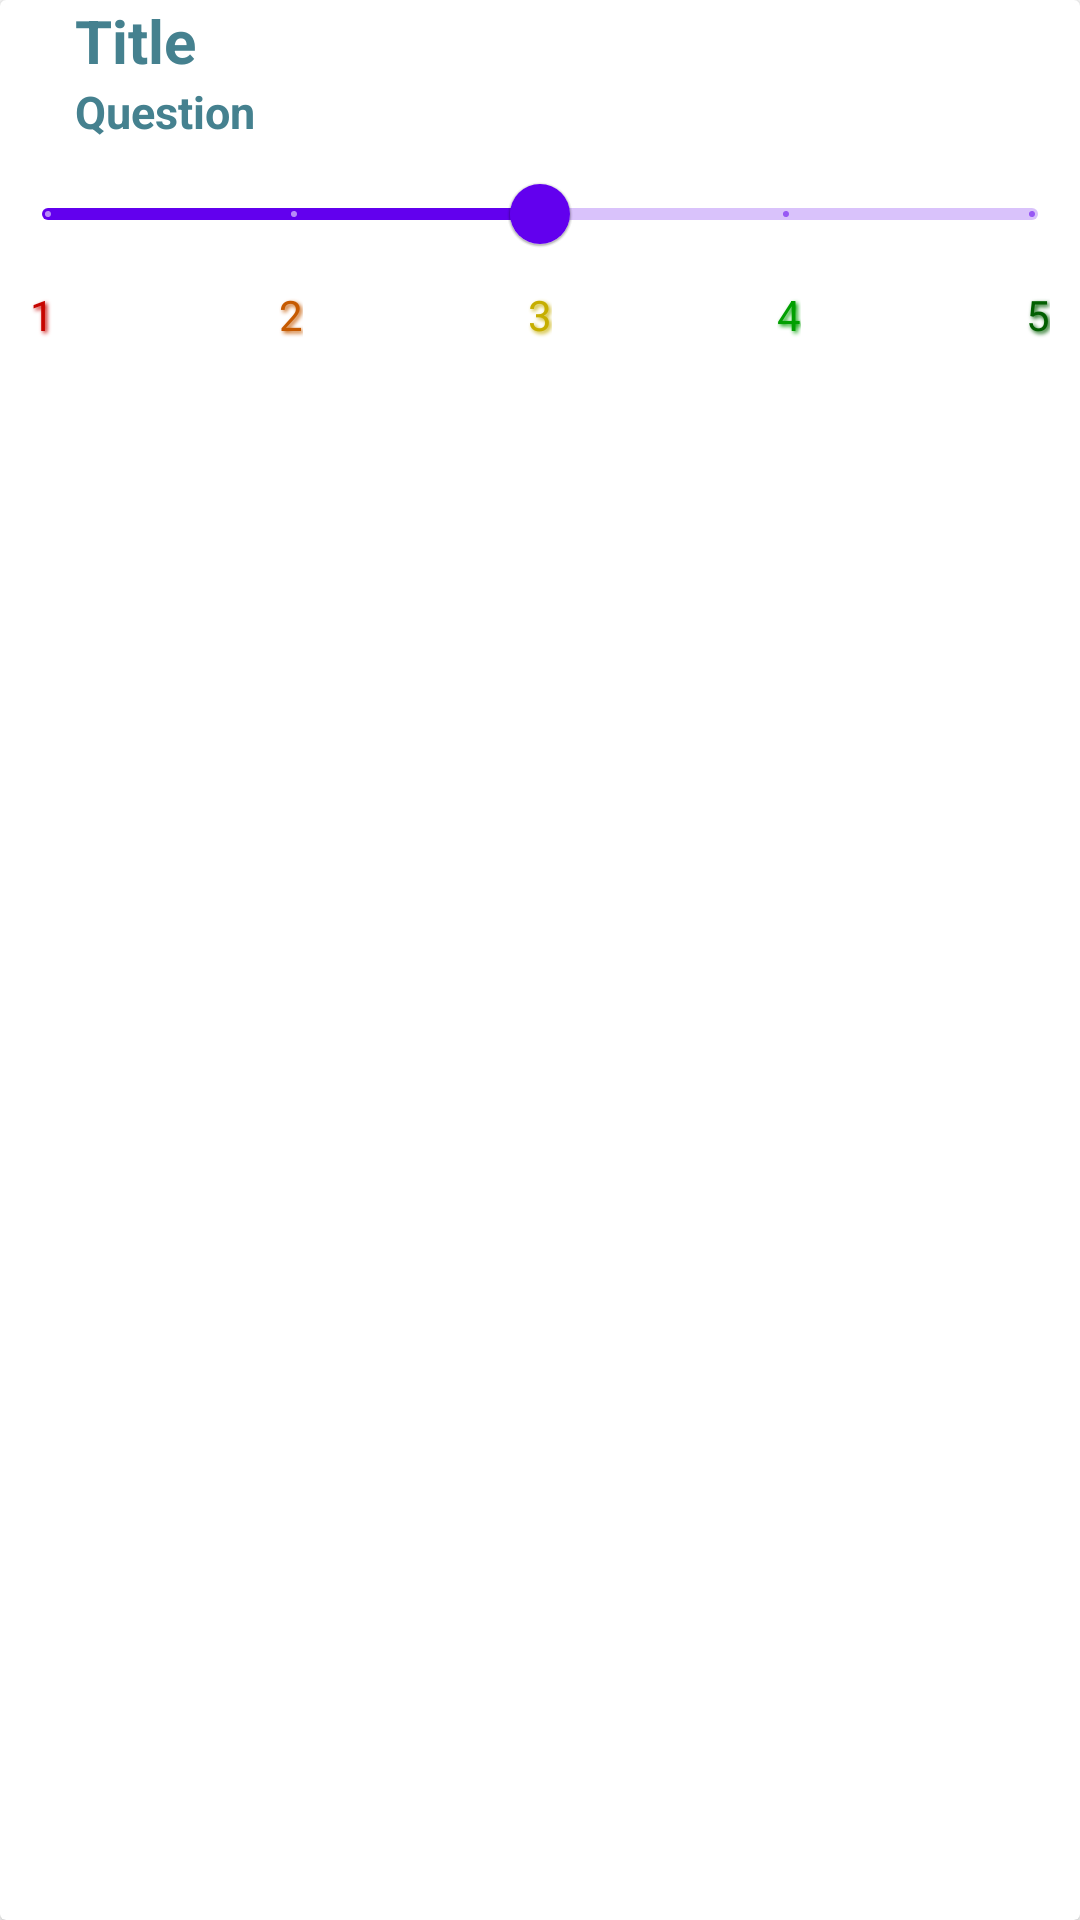

Produce the Android XML layout that renders to this screen, including the resource entries it uses.
<!-- AndroidManifest.xml: application theme Theme.VaelfardsApp -->
<!-- res/layout/fragment_question_slider.xml -->
<?xml version="1.0" encoding="utf-8"?>
<androidx.cardview.widget.CardView xmlns:android="http://schemas.android.com/apk/res/android"
    xmlns:tools="http://schemas.android.com/tools"
    android:layout_width="match_parent"
    android:layout_height="wrap_content"
    xmlns:app="http://schemas.android.com/apk/res-auto"
    tools:context=".QuestionSliderFragment">

    <LinearLayout
        android:layout_width="match_parent"
        android:layout_height="wrap_content"
        android:orientation="vertical">

        
        <LinearLayout
            android:layout_width="match_parent"
            android:layout_height="wrap_content"
            android:orientation="horizontal">

            <LinearLayout
                android:layout_width="match_parent"
                android:layout_height="wrap_content"
                android:orientation="vertical"
                android:layout_weight="1"
                android:paddingStart="25sp">
                <TextView
                    android:id="@+id/question_txtTitle"
                    android:layout_width="match_parent"
                    android:layout_height="wrap_content"
                    android:text="Title"
                    android:textColor="@color/designBlue"
                    android:textSize="20sp"
                    android:textStyle="bold"
                    />
                <TextView
                    android:id="@+id/question_txtQuestion"
                    android:layout_width="match_parent"
                    android:layout_height="wrap_content"
                    android:text="Question"
                    android:textColor="@color/designBlue"
                    android:textSize="15sp"
                    android:textStyle="bold"
                    />
            </LinearLayout>

            <ImageView
                android:id="@+id/questionConfirm"
                android:layout_width="20dp"
                android:layout_height="20dp"
                android:layout_margin="5dp"
                />
        </LinearLayout>

        
        <GridLayout
            android:layout_width="match_parent"
            android:layout_height="wrap_content"
            android:orientation="horizontal"
            android:rowCount="2"
            android:columnCount="1"
            android:layout_gravity="center">

            <com.google.android.material.slider.Slider
                android:id="@+id/slider"
                android:layout_row="0"
                android:layout_width="match_parent"
                android:layout_height="wrap_content"
                android:valueFrom="1.0"
                android:valueTo="5.0"
                android:stepSize="1.0"
                android:value="3.0"
                />

            
            <androidx.constraintlayout.widget.ConstraintLayout
                android:layout_height="wrap_content"
                android:layout_width="match_parent"
                android:paddingHorizontal="10dp">

                <TextView
                    android:id="@+id/sliderTxt1"
                    android:layout_width="wrap_content"
                    android:layout_height="wrap_content"
                    android:text="1"
                    android:textColor="@color/red"
                    android:shadowColor="@color/red"
                    android:shadowDx="2"
                    android:shadowDy="2"
                    android:shadowRadius="3"
                    android:textSize="14sp"
                    app:layout_constraintBottom_toBottomOf="parent"
                    app:layout_constraintStart_toStartOf="parent"
                    app:layout_constraintTop_toTopOf="parent"
                    />

                <TextView
                    android:id="@+id/sliderTxt2"
                    android:layout_width="wrap_content"
                    android:layout_height="wrap_content"
                    android:text="2"
                    android:textColor="@color/orange"
                    android:shadowColor="@color/orange"
                    android:shadowDx="2"
                    android:shadowDy="2"
                    android:shadowRadius="3"
                    android:textSize="14sp"
                    app:layout_constraintBottom_toBottomOf="parent"
                    app:layout_constraintLeft_toRightOf="@+id/sliderTxt1"
                    app:layout_constraintRight_toLeftOf="@+id/sliderTxt3"
                    app:layout_constraintTop_toTopOf="parent"
                    />

                <TextView
                    android:id="@+id/sliderTxt3"
                    android:layout_width="wrap_content"
                    android:layout_height="wrap_content"
                    android:text="3"
                    android:textColor="@color/yellow"
                    android:shadowColor="@color/yellow"
                    android:shadowDx="2"
                    android:shadowDy="2"
                    android:shadowRadius="3"
                    android:textSize="14sp"
                    app:layout_constraintBottom_toBottomOf="parent"
                    app:layout_constraintLeft_toRightOf="@+id/sliderTxt2"
                    app:layout_constraintRight_toLeftOf="@+id/sliderTxt4"
                    app:layout_constraintTop_toTopOf="parent"
                    />

                <TextView
                    android:id="@+id/sliderTxt4"
                    android:layout_width="wrap_content"
                    android:layout_height="wrap_content"
                    android:text="4"
                    android:textColor="@color/lightgreen"
                    android:shadowColor="@color/lightgreen"
                    android:shadowDx="2"
                    android:shadowDy="2"
                    android:shadowRadius="3"
                    android:textSize="14sp"
                    app:layout_constraintBottom_toBottomOf="parent"
                    app:layout_constraintLeft_toRightOf="@+id/sliderTxt3"
                    app:layout_constraintRight_toLeftOf="@+id/sliderTxt5"
                    app:layout_constraintTop_toTopOf="parent"
                    />

                <TextView
                    android:id="@+id/sliderTxt5"
                    android:layout_width="wrap_content"
                    android:layout_height="wrap_content"
                    android:text="5"
                    android:textColor="@color/green"
                    android:shadowColor="@color/green"
                    android:shadowDx="2"
                    android:shadowDy="2"
                    android:shadowRadius="3"
                    android:textSize="14sp"
                    app:layout_constraintBottom_toBottomOf="parent"
                    app:layout_constraintEnd_toEndOf="parent"
                    app:layout_constraintLeft_toRightOf="@+id/sliderTxt4"
                    app:layout_constraintTop_toTopOf="parent"
                    />

            </androidx.constraintlayout.widget.ConstraintLayout>
        </GridLayout>


    </LinearLayout>

</androidx.cardview.widget.CardView>
<!-- resources referenced by this layout -->
<resources>
  <color name="designBlue">#45818f</color>
  <color name="green">#025F01</color>
  <color name="lightgreen">#019F01</color>
  <color name="orange">#C65A00</color>
  <color name="red">#C60500</color>
  <color name="yellow">#C6AE00</color>
  <style name="Theme.VaelfardsApp" parent="Theme.MaterialComponents.DayNight.DarkActionBar">
          
          <item name="colorPrimary">@color/purple_500</item>
          <item name="colorPrimaryVariant">@color/purple_700</item>
          <item name="colorOnPrimary">@color/white</item>
          
          <item name="colorSecondary">@color/teal_200</item>
          <item name="colorSecondaryVariant">@color/teal_700</item>
          <item name="colorOnSecondary">@color/black</item>
          
          <item name="android:statusBarColor" tools:targetApi="l">?attr/colorPrimaryVariant</item>
          
      </style>
  <color name="purple_500">#FF6200EE</color>
  <color name="purple_700">#FF3700B3</color>
  <color name="white">#FFFFFFFF</color>
  <color name="teal_200">#FF03DAC5</color>
  <color name="teal_700">#FF018786</color>
  <color name="black">#FF000000</color>
</resources>
